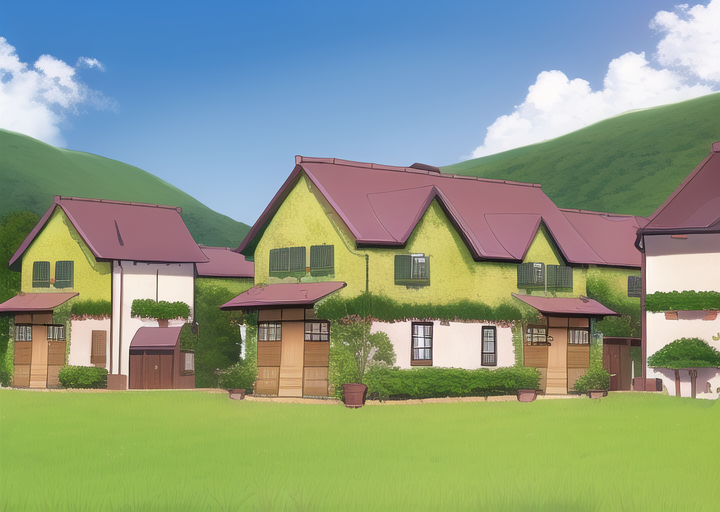
Generation parameters embedded in this image by AUTOMATIC1111 Stable Diffusion web UI or a fork of it (Forge, ...) (PNG 'parameters' text chunk):
masterpiece, best quality, ((village)), daytime, cartoon

Negative prompt: lowres, bad anatomy, bad hands, text, error, missing fingers, extra digit, fewer digits, cropped, worst quality, low quality, normal quality, jpeg artifacts, signature, watermark, username, blurry, artist name, road
Steps: 38, Sampler: Euler a, CFG scale: 12, Seed: 2753081285, Size: 720x512, Model hash: 89d59c3dde, Model: nai, Clip skip: 2, Version: v1.3.1